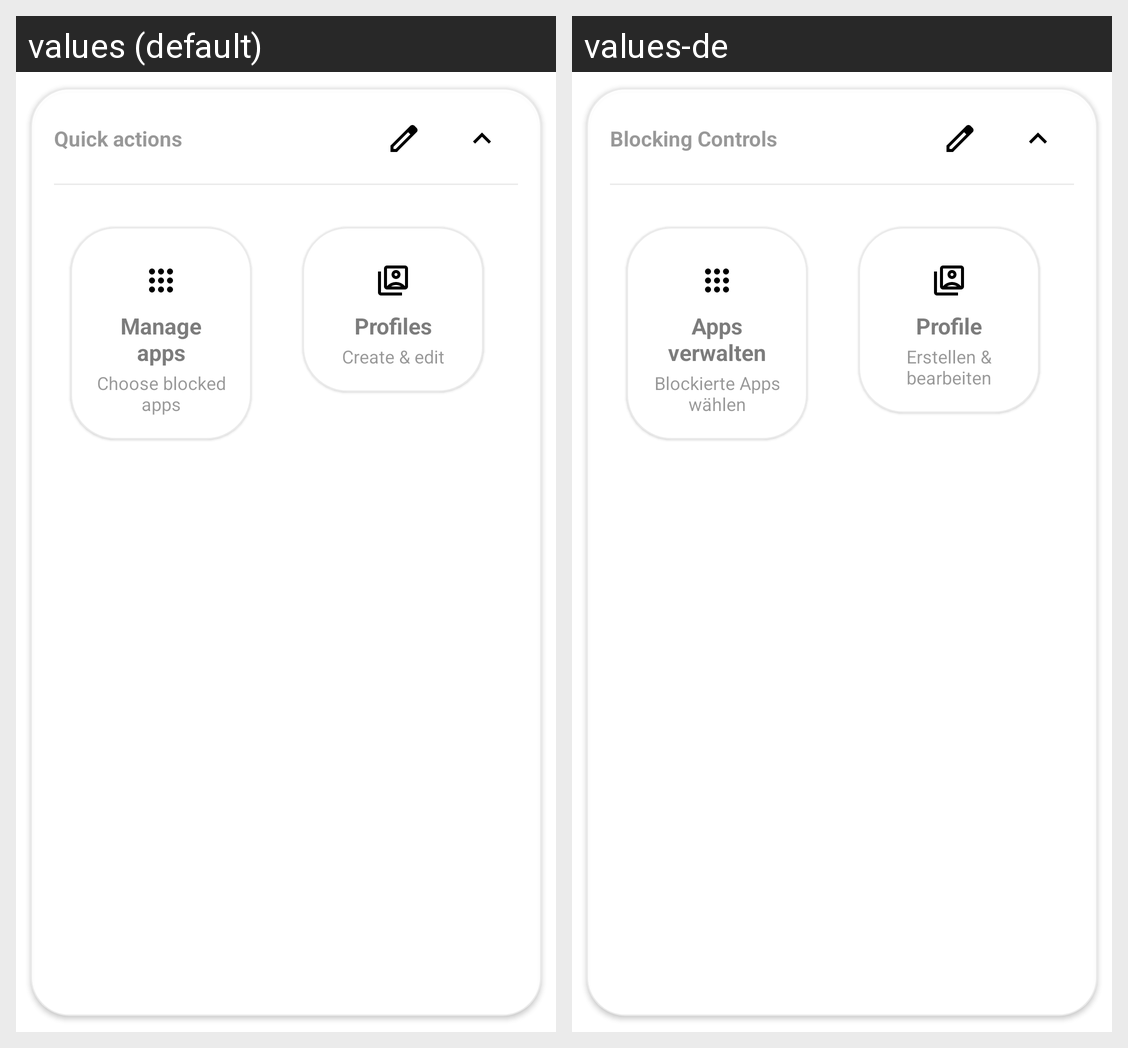

Translations of the strings shown on this Android screen, per locale in the grid:
Android screen res/layout/view_home_quick_actions.xml rendered under 2 locales, left to right: values (default), values-de. Device: Nexus 5 (rendered at 1080×1920; each locale shown at half size, 540×960, under a caption strip naming it); theme Theme.Switchly.
Strings drawn on this screen, with the default value and each locale's value (text and hints the layout hard-codes, and strings that could not be matched under every locale, appear in the picture but are not listed):

dashboard_tile_profiles
  values: Profiles
  values-de: Profile

dashboard_tile_profiles_sub
  values: Create & edit
  values-de: Erstellen & bearbeiten
